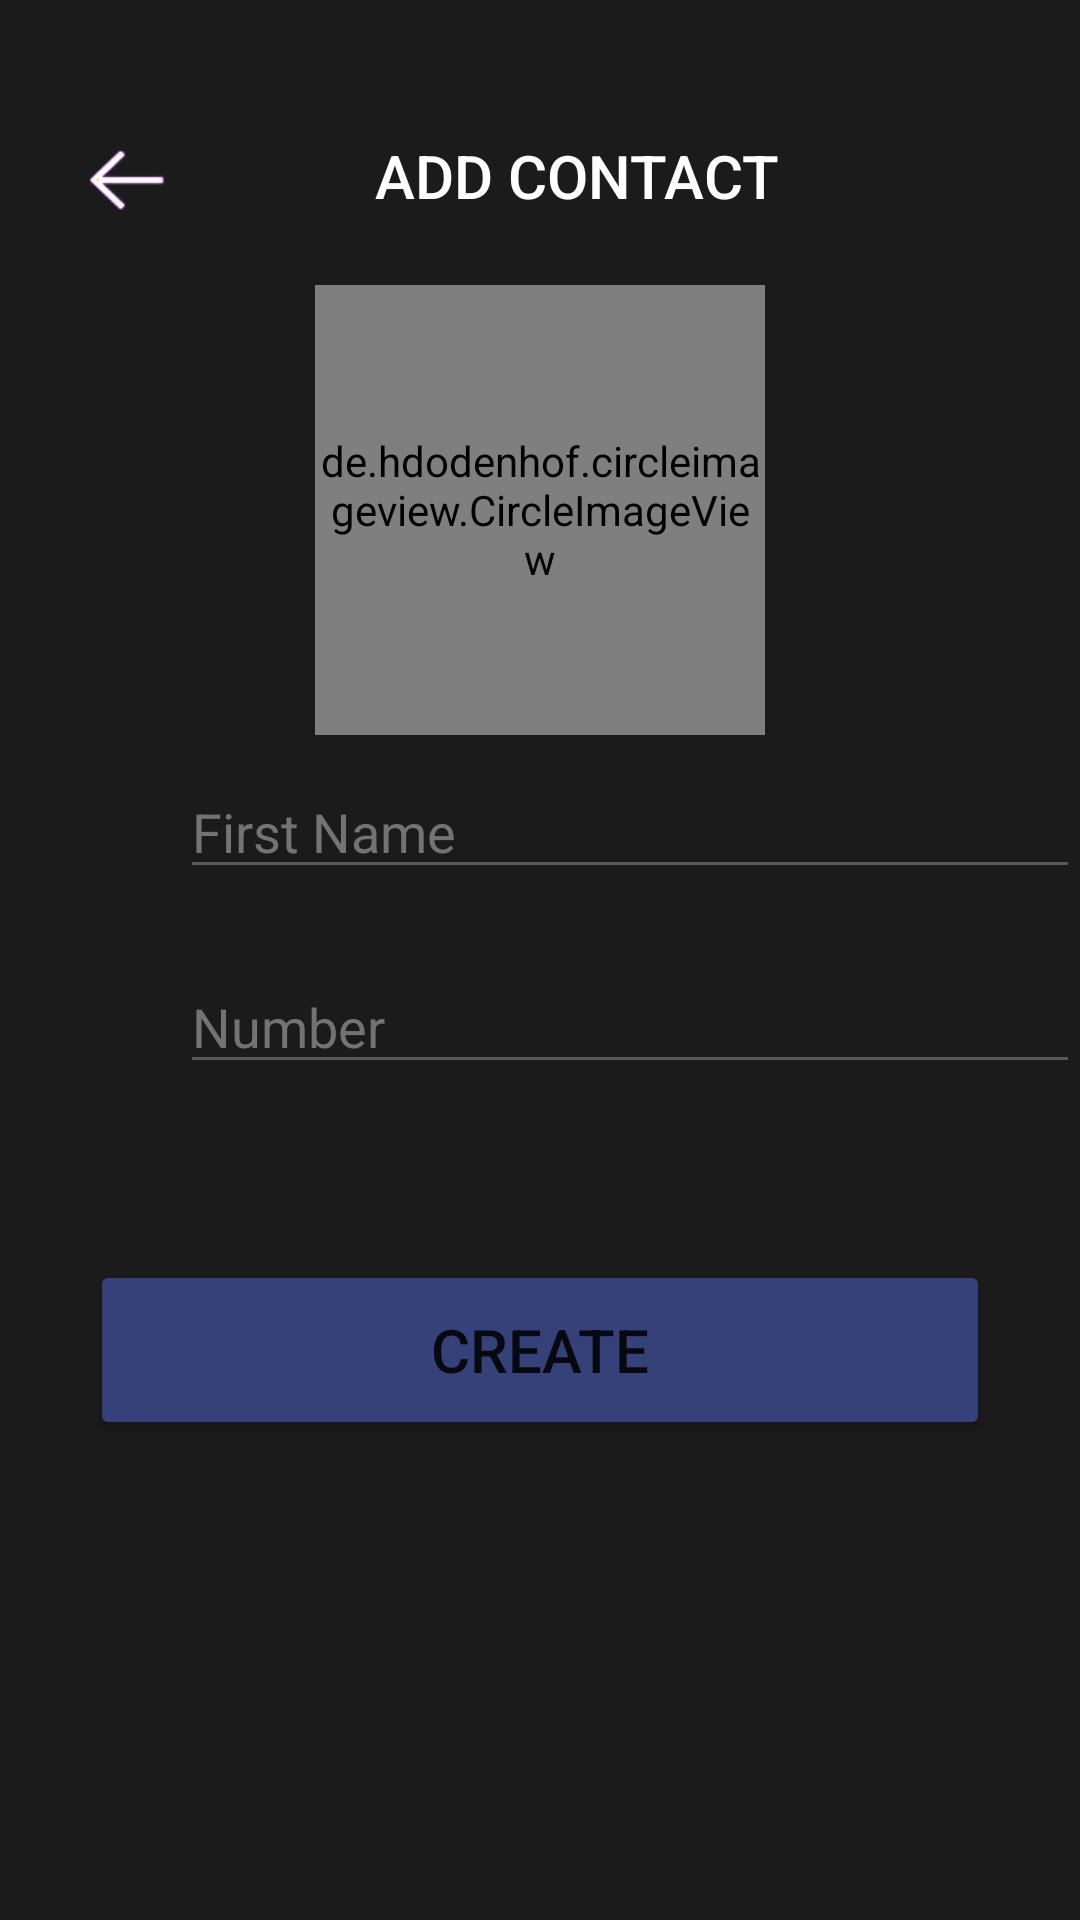

This screen was rendered from an Android layout file. Write that file and the resources it references.
<!-- AndroidManifest.xml: application theme Theme.Assignment_4 -->
<!-- res/layout/activity_add_contact.xml -->
<?xml version="1.0" encoding="utf-8"?>
<RelativeLayout xmlns:android="http://schemas.android.com/apk/res/android"
    xmlns:app="http://schemas.android.com/apk/res-auto"
    xmlns:tools="http://schemas.android.com/tools"
    android:layout_width="match_parent"
    android:layout_height="match_parent"
    tools:context=".AddContact"
    android:background="#1c1b1b"
    >


    <android.widget.Button
        android:layout_width="25dp"
        android:layout_height="20dp"
        android:background="@drawable/back_button"
        android:layout_marginTop="50dp"
        android:layout_marginLeft="30dp"
        android:id="@+id/backbtn"
        />

    <TextView
        android:layout_width="wrap_content"
        android:layout_height="wrap_content"
        android:text="ADD CONTACT"
        android:layout_marginTop="45dp"
        android:layout_marginStart="125dp"
        android:textSize="20dp"
        android:textColor="@color/white"
        android:fontFamily="sans-serif-medium"
        android:id="@+id/CreateProfile"
        />




    <de.hdodenhof.circleimageview.CircleImageView
        android:layout_width="150dp"
        android:layout_height="150dp"
        android:layout_alignTop="@+id/CreateProfile"
        android:layout_centerHorizontal="true"
        android:layout_marginTop="50dp"
        android:id="@+id/dp"
        android:src="@drawable/ic_photo_camera_black_48dp"
        />


    <EditText
        android:id="@+id/Name"
        android:layout_width="300dp"
        android:layout_height="wrap_content"
        android:layout_alignTop="@+id/dp"
        android:layout_marginStart="60dp"
        android:layout_marginTop="160dp"
        android:backgroundTint="#8C8A8A8A"
        android:ems="10"
        android:hint="First Name"
        android:inputType="textPersonName"
        android:textColorHint="#CC8A8A8A"
        />



    <EditText
        android:id="@+id/Number"
        android:layout_width="300dp"
        android:layout_height="wrap_content"
        android:layout_alignTop="@+id/Name"
        android:layout_marginStart="60dp"
        android:layout_marginTop="65dp"
        android:backgroundTint="#8C8A8A8A"
        android:ems="10"
        android:hint="Number"
        android:textColorHint="#CC8A8A8A" />




    <android.widget.Button
        android:id="@+id/post"
        android:layout_width="300dp"
        android:layout_height="60dp"
        android:layout_alignTop="@+id/Number"
        android:layout_centerHorizontal="true"
        android:layout_marginTop="100dp"
        android:backgroundTint="#36417A"
        android:text="Create"
        android:textSize="20sp" />

</RelativeLayout>
<!-- resources referenced by this layout -->
<resources>
  <!-- drawable back_button: png bitmap (drawable-v24, 21226 bytes) -->
  <style name="Theme.Assignment_4" parent="Theme.MaterialComponents.DayNight.NoActionBar">
          
          <item name="colorPrimary">@color/purple_500</item>
          <item name="colorPrimaryVariant">@color/purple_700</item>
          <item name="colorOnPrimary">@color/white</item>
          
          <item name="colorSecondary">@color/teal_200</item>
          <item name="colorSecondaryVariant">@color/teal_700</item>
          <item name="colorOnSecondary">@color/black</item>
          
          <item name="android:statusBarColor" tools:targetApi="l">?attr/colorPrimaryVariant</item>
          
      </style>
  <!-- not gathered from this repository: default colours our renderer supplied (Android Studio template values) -->
  <color name="purple_500">#FF6200EE</color>
  <color name="purple_700">#FF3700B3</color>
  <color name="teal_200">#FF03DAC5</color>
  <color name="teal_700">#FF018786</color>
  <color name="black">#FF000000</color>
  <color name="white">#FFFFFFFF</color>
</resources>
